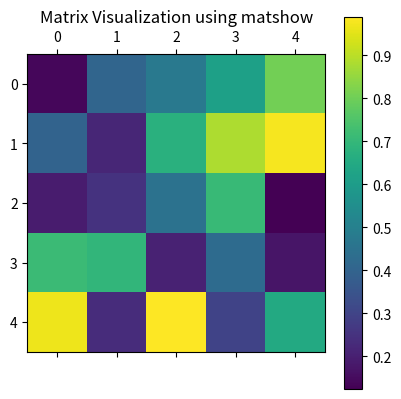

Source code (Python):
import matplotlib.pyplot as plt
import numpy as np

# Generate a 2D array (matrix) for demonstration
matrix_data = np.random.rand(5, 5)

# Display the matrix using matshow
plt.matshow(matrix_data, cmap='viridis')  # Choose a colormap (e.g., 'viridis')
plt.colorbar()  # Add a colorbar for reference
plt.title('Matrix Visualization using matshow')
plt.show()
